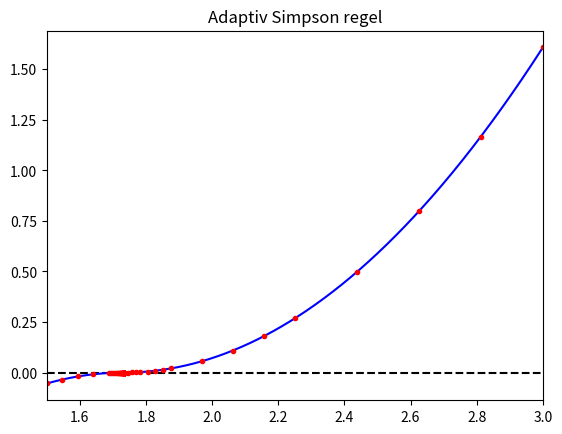

Write Python code to recreate this figure.
# Adaptiv Simpson. Naiv implementation der ikke bekymrer sig om genbrug af 
# funktionsevalueringer.

import numpy as np
import matplotlib.pyplot as plt

# implementation af S_{2N} fra kursusgang 7
def simpsonrule(f,a,b,N):
    h = (b - a)/N # bemærk: Dette er dobbelt afstanden mellem kvadraturpunkterne
    xL = a - h
    xR = a
    I = 0
    for k in range(N):
        xL = xL + h
        xR = xR + h
        I = I + h*(f(xL)+4.0*f((xL+xR)/2.0)+f(xR))/6.0 # Bemærk: Division med 6, da vi bruger h
    return I

# global variabel til at gemme kvadraturpunkter, bruges KUN til plot
quadpoints = []; 
  
def adaptivestep(f,xL,xR,tol):
    S2 = simpsonrule(f,xL,xR,1)
    S4 = simpsonrule(f,xL,xR,2)
    xM = (xL+xR)/2
    quadpoints.append(xM) # bruges kun til plot
    if abs(S4-S2) <= 15*tol: # bemærk at faktoren 15 er specifik for Simpons regel
        quadpoints.append((xL+xM)/2) # bruges kun til plot
        quadpoints.append((xM+xR)/2) # bruges kun til plot
        return S4 # denne approksimation har fejl ca. tol/(2^k) på delintervallet
    else:
        return adaptivestep(f,xL,xM,tol/2) + adaptivestep(f,xM,xR,tol/2)

def adaptivesimpson(f,a,b,tol):
    quadpoints.append(a) # bruges kun til plot
    quadpoints.append(b) # bruges kun til plot
    return adaptivestep(f,a,b,tol)

def fun(x):
    x = np.asarray(x)  # konverter input til array hvis det ikke er det
    return np.where(x <= np.sqrt(3),
                    -(x - np.sqrt(3))**2,
                     (x - np.sqrt(3))**2)
Iexact = 18-11*np.sqrt(3)
    
a = 1.5
b = 3
# Pas på med for lav tolerance: Der er ikke sat et maksimum på antallet af 
# inddelinger, så ved meget lav tolerance kan afrundingsfejl gøre at den 
# rekursive inddeling ikke kan opnå tolerancen. 
tol = 1e-15

J = adaptivesimpson(fun, a, b, tol)
print('Fejl: ',abs(Iexact-J))
print('Antal indelinger: ', len(quadpoints)-1)

# plot af kvadraturpunkter
quadpoints = np.sort(np.array(quadpoints));
x = np.linspace(a,b,500);
plt.figure()
plt.plot([a,b],[0,0],'k--')
plt.plot(x,fun(x),'b-')
plt.plot(quadpoints,fun(quadpoints),'r.')
plt.xlim([a,b])
plt.title('Adaptiv Simpson regel')
plt.show()
